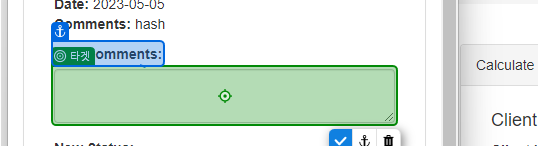
Workflow: 03_ACME_update

Step 1 [try]: type "[CurrentRow("Hash").ToString]" into 'Add Comments'

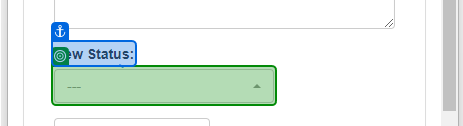
Step 2: select "Completed" in 'dropdown'

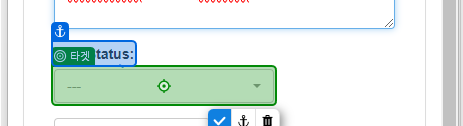
Step 3: click on '---'

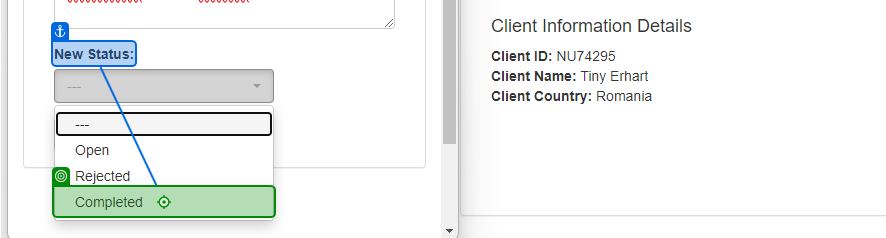
Step 4: click on 'Completed'

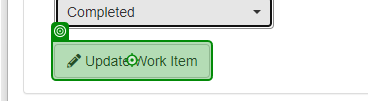
Step 5: click on 'Update Work Item'

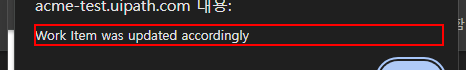
Step 6: find the text 'Work Item was updated accordingly' in window 'ACME System 1 - Chrome' (chrome.exe)

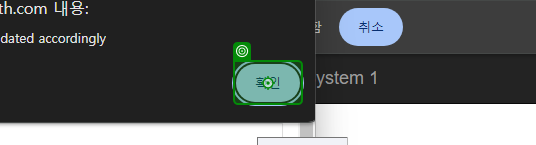
Step 7: click on '확인'